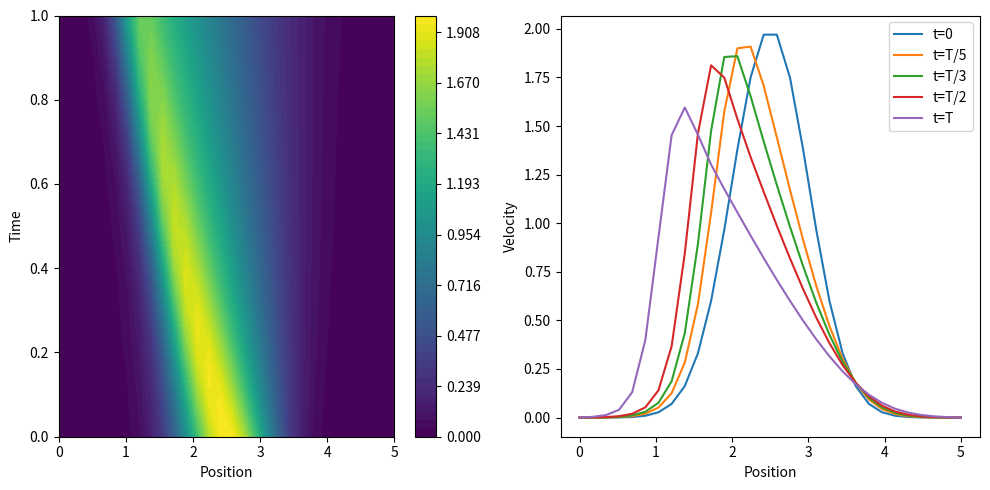

Reproduce this figure in Python.
import numpy as np
import matplotlib.pyplot as plt
import csv
import pandas as pd
# Define and calculate constants and parameters

#Viscosity
nu = 0.1  # enter a number between 0.003 and 0.3 (to maintain numerical stability)

xmax = 5  # Total size
tmax = 1  # Total time

nx = 30  # Number of spatial grid points
dt = 0.04  # Temporal resolution

x = np.linspace(0, xmax, nx)  # Position vector
nt = int(tmax / dt)  #  Number of temporal grid points
dt = tmax / nt  # Temporal resolution (re-calculate for consistancy)
dx = xmax / nx  # Spatial resolution
t = np.linspace(0, tmax, nt)  # Vector containing time points
u = np.zeros([nx, nt])  # Array containing velocity
u[:, 0] = 2 * np.exp(-2 * (x - 0.5 * xmax)**2)  # Initial condition
u[0, :] = 0  # Boundary condition at x=0
u[nx-1, :] = 0  #  Boundary condition at x=xmax

# Time stepping loop for solving the Viscid Burger's equation using finite differences
for n in range(nt-1):
    u[1:nx-1, n+1] = (u[1:nx-1, n] +
                      dt * (nu * (u[2:nx, n] - 2 * u[1:nx-1, n] + u[0:nx-2, n]) / dx**2
                      + 0.25 * (u[2:nx, n]**2 - u[0:nx-2, n]**2) / dx))

# Select time points to plotting velocity vs position
timepoints = np.array([0, tmax / 5, tmax / 3, tmax / 2, tmax/1.1]) / dt
# Generate levels for contour plot
levels = np.arange(0, np.amax(u) + 0.01,  np.amax(u) / 50)
# Create figure
fig1, ax1 = plt.subplots(1, 2, figsize=(10, 5))
# Plot contour (velocity given by colorbar)
cf = ax1[0].contourf(x, t, u.T, levels=levels)
# Add colorbar
cbar = fig1.colorbar(cf, ax=ax1[0])
# Add labels
ax1[0].set_xlabel('Position')
ax1[0].set_ylabel('Time')
# Plot velocity vs position for 5 different time points
ax1[1].plot(x, u[:, int(timepoints[0])], label='t=0')
ax1[1].plot(x, u[:, int(timepoints[1])], label='t=T/5')
ax1[1].plot(x, u[:, int(timepoints[2])], label='t=T/3')
ax1[1].plot(x, u[:, int(timepoints[3])], label='t=T/2')
ax1[1].plot(x, u[:, int(timepoints[4])], label='t=T')
# Add labels
ax1[1].set_xlabel('Position')
ax1[1].set_ylabel('Velocity')
ax1[1].legend()
fig1.tight_layout()
# show figure
plt.show()

# Save data
data=np.zeros((1,u.shape[0]*u.shape[1]))
for i in range(0,u.shape[0]):
    data[0,i*u.shape[1]:(i+1)*u.shape[1]]=u[i,:]
data=data.reshape(data.shape[1],)

x1=x.repeat(len(t))
t1=np.tile(t, (1,len(x)))
t1=t1.reshape(t1.shape[1],)

df=pd.DataFrame({'x':x1,
                 't':t1,
                 'u':data})

df.to_csv('burgers.csv',sep=',',index=False,header=True)
